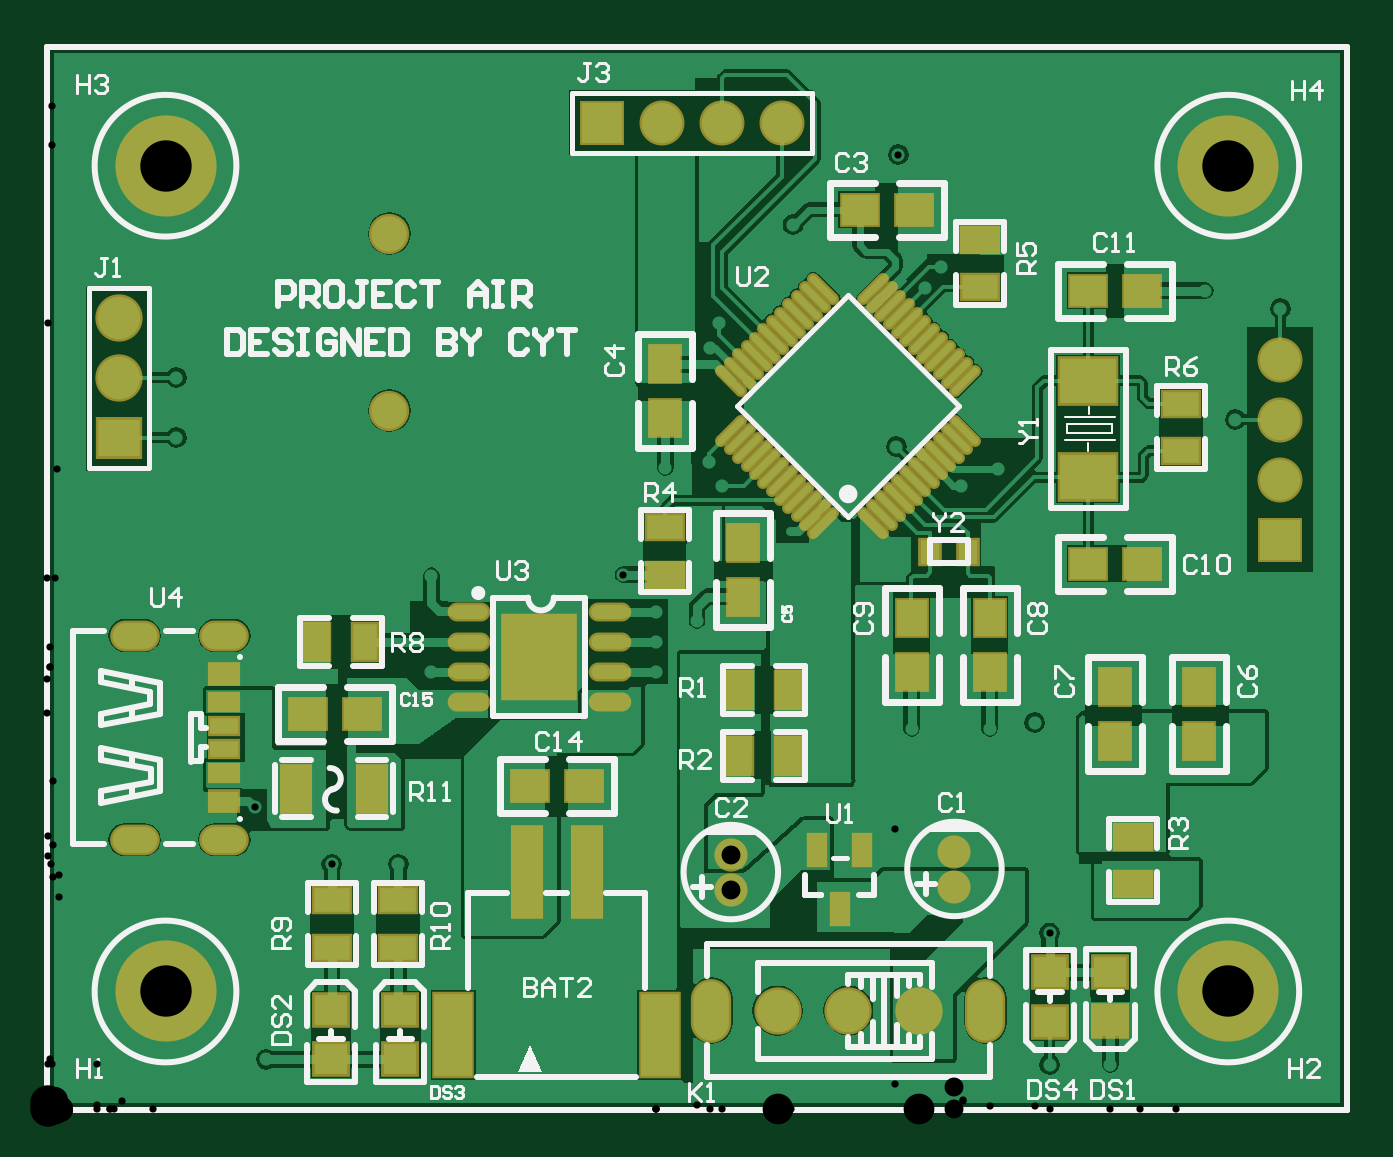
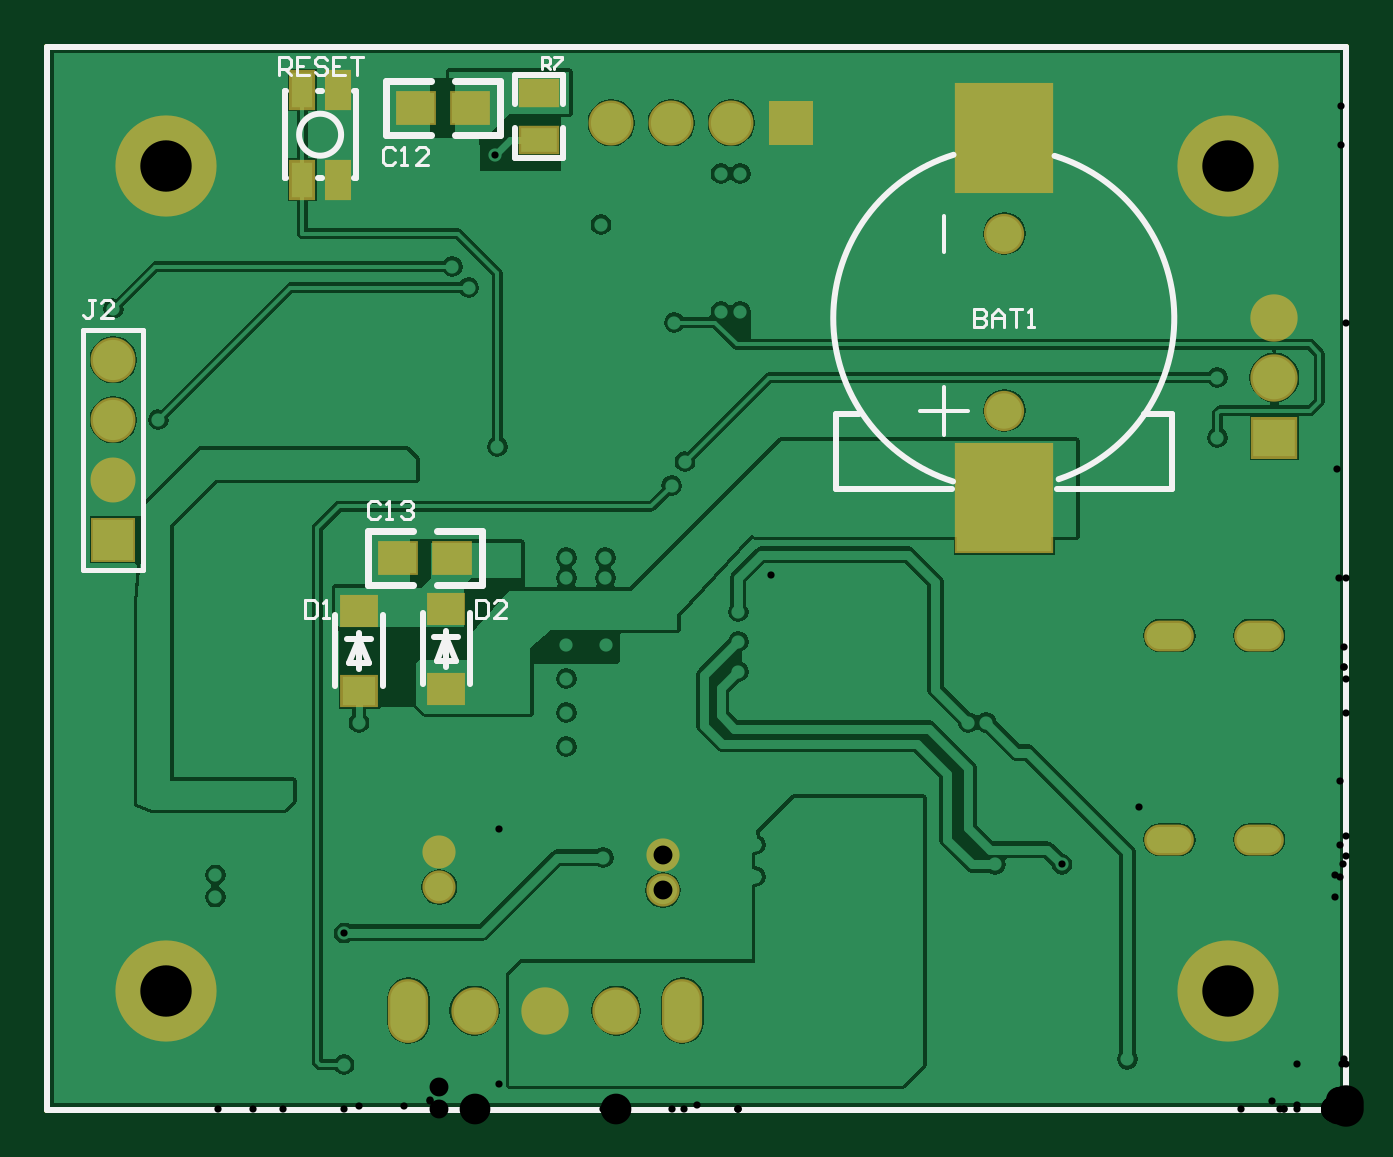
Circuit board: 12 layer files. Board 55.0 x 45.0 mm.
- drill: ProjectAir_Pcb-RoundHoles.TXT (1505 bytes)
- drill: ProjectAir_Pcb-SlotHoles.TXT (374 bytes)
- bottom_copper: ProjectAir_Pcb.GBL (30865 bytes)
- bottom_silk: ProjectAir_Pcb.GBO (4511 bytes)
- paste: ProjectAir_Pcb.GBP (713 bytes)
- bottom_mask: ProjectAir_Pcb.GBS (1577 bytes)
- outline: ProjectAir_Pcb.GKO (333 bytes)
- outline: ProjectAir_Pcb.GM1 (319 bytes)
- top_copper: ProjectAir_Pcb.GTL (40946 bytes)
- top_silk: ProjectAir_Pcb.GTO (22201 bytes)
- paste: ProjectAir_Pcb.GTP (3953 bytes)
- top_mask: ProjectAir_Pcb.GTS (4812 bytes)

=== drill: ProjectAir_Pcb-RoundHoles.TXT ===
M48
;Layer_Color=9474304
;FILE_FORMAT=2:5
INCH,LZ
;TYPE=PLATED
T1F00S00C0.01200
T3F00S00C0.03150
T5F00S00C0.04331
T6F00S00C0.04724
T7F00S00C0.05118
T8F00S00C0.08563
;TYPE=NON_PLATED
T9F00S00C0.05906
%
T01
X0177161Y00075
X01885Y0035425
Y0039114
X01985Y00565
Y00605
Y00645
X0194Y0079
X0188083
X0182167
X017625
X0165Y00915
Y00945
Y00975
X01585Y0106842
X01523Y0104
X0142Y0093
Y009
X0139
Y0093
X013Y0092
Y0088648
X01235
Y0092
X0123374Y00775
X013Y00775
Y0071833
Y0066167
Y00605
X0144045Y00635
X0157045
X0164563Y00645
X0167056Y0029444
Y00075
X0141193Y004282
Y0046781
X0123874Y0042
X00985Y0044167
Y00495
Y0054833
Y0038833
X0073Y0039
Y0042333
Y0045667
Y0049
X00585Y0040874
X0047411
X0034631Y0050369
X00355Y0073789
Y0077
X00395Y0077028
Y008
Y0083
Y0073789
X0064Y0073
X0063Y00645
X006
X00785Y0071
X008225
X0086
Y007525
X008225
X00785
Y00795
X008225
X0086
X0101365Y0078
Y0083
X0108287Y00815
X0101365Y0073
X0095949Y0089173
X0112479Y0104
X0064Y0089
X00365Y0008374
X00215Y0112
Y0122
X0101Y0133
X010425
X0112Y0131182
X0110439Y0127
X011025Y0108
X0103Y0107
X01415Y01105
X0146278Y0137
X0149Y01405
X0152655Y01505
Y01535
X01575
Y01505
X01625Y01635
Y0171
X0141841Y0159159
X012425Y01475
X010425Y0156
X0101
X00835Y0160703
Y0167248
X0193Y01365
X02055Y01335
X0198Y0115
T03
X0113905Y0036574
Y0042484
X0151174Y0043
Y003709
T05
X02055Y0095
Y0105
X01225Y01645
X01125
X01025
X00925
X02055Y0125
Y0115
T06
X0012Y0112
Y0122
Y0132
T07
X0121689Y00165
X01335
X0145311
T08
X0196815Y0019685
X0019685
Y0157315
X0196815
T09
X0057Y01165
Y0146
M30

=== drill: ProjectAir_Pcb-SlotHoles.TXT ===
M48
;Layer_Color=9474304
;FILE_FORMAT=2:5
INCH,LZ
;TYPE=PLATED
T2F00S00C0.02756
T4F00S00C0.03150
;TYPE=NON_PLATED
%
G90
G05
T02
G00X0027925Y0044984
M15
G01X0031075
M16
G00X0027925Y0079
M15
G01X0031075
M16
G00X0012965Y0079
M15
G01X0016114
M16
G00X0012965Y0044984
M15
G01X0016114
M16
T04
G00X0110665Y0018469
M15
G01Y0014532
M16
G00X0156335Y0018469
M15
G01Y0014532
M16
M17
M30

=== bottom_copper: ProjectAir_Pcb.GBL (30865 bytes, source omitted) ===
=== bottom_silk: ProjectAir_Pcb.GBO ===
G04*
G04 #@! TF.GenerationSoftware,Altium Limited,Altium Designer,19.0.10 (269)*
G04*
G04 Layer_Color=32896*
%FSLAX25Y25*%
%MOIN*%
G70*
G01*
G75*
%ADD10C,0.01000*%
%ADD13C,0.00799*%
%ADD14C,0.00800*%
%ADD15C,0.01200*%
%ADD19C,0.00500*%
%ADD65C,0.00600*%
D10*
X48638Y158953D02*
G03*
X47955Y105068I8362J-27053D01*
G01*
X65563Y104691D02*
G03*
X65481Y159135I-8563J27209D01*
G01*
X174547Y162480D02*
G03*
X174547Y162480I-3500J0D01*
G01*
X81294Y115900D02*
X85000D01*
Y103475D02*
Y115900D01*
X65784Y103475D02*
X85000D01*
X29000D02*
X48216D01*
X29000D02*
Y115900D01*
X33726D01*
X148400Y74807D02*
X150000Y78807D01*
X148400Y74807D02*
X151600D01*
X150000Y78807D02*
X151600Y74807D01*
X146063Y70902D02*
Y82713D01*
X153937Y70902D02*
Y82713D01*
X148000Y78807D02*
X152000D01*
X150000Y73807D02*
Y79807D01*
X164563Y73445D02*
Y79445D01*
X162563Y78445D02*
X166563D01*
X168500Y70539D02*
Y82350D01*
X160626Y70539D02*
Y82350D01*
X164563Y78445D02*
X166163Y74445D01*
X162963D02*
X166163D01*
X162963D02*
X164563Y78445D01*
X130484Y158673D02*
X138516D01*
X130484Y172453D02*
X138516Y172453D01*
Y158673D02*
Y163595D01*
X130484Y158673D02*
Y163595D01*
X138516Y167532D02*
Y172453D01*
X130484Y167532D02*
Y172453D01*
X176953Y155197D02*
Y169764D01*
X165142Y155197D02*
Y169764D01*
X176682Y155197D02*
X176953D01*
X170776D02*
X171318D01*
X165142D02*
X165413D01*
X176682Y169764D02*
X176953D01*
X170776D02*
X171318D01*
X165142D02*
X165413D01*
X0Y0D02*
Y177165D01*
Y0D02*
X216535D01*
Y177165D01*
X0D02*
X216535D01*
D13*
X210500Y97500D02*
Y130000D01*
D14*
Y90000D02*
Y97500D01*
X200500Y90000D02*
X210500D01*
X200500D02*
Y130000D01*
X210500D01*
D15*
X155500Y96500D02*
X163000D01*
X155500Y87500D02*
X163000D01*
X144000D02*
X151500D01*
X144000Y96500D02*
X151500D01*
X163000Y87500D02*
Y96500D01*
X144000Y87500D02*
Y96500D01*
X141000Y162500D02*
X148500D01*
X141000Y171500D02*
X148500D01*
X152500D02*
X160000D01*
X152500Y162500D02*
X160000D01*
X141000D02*
Y171500D01*
X160000Y162500D02*
Y171500D01*
D19*
X177868Y172500D02*
Y175499D01*
X176368D01*
X175869Y174999D01*
Y174000D01*
X176368Y173500D01*
X177868D01*
X176868D02*
X175869Y172500D01*
X172870Y175499D02*
X174869D01*
Y172500D01*
X172870D01*
X174869Y174000D02*
X173869D01*
X169871Y174999D02*
X170370Y175499D01*
X171370D01*
X171870Y174999D01*
Y174499D01*
X171370Y174000D01*
X170370D01*
X169871Y173500D01*
Y173000D01*
X170370Y172500D01*
X171370D01*
X171870Y173000D01*
X166872Y175499D02*
X168871D01*
Y172500D01*
X166872D01*
X168871Y174000D02*
X167871D01*
X165872Y175499D02*
X163873D01*
X164872D01*
Y172500D01*
X134000Y173500D02*
Y175499D01*
X133000D01*
X132667Y175166D01*
Y174500D01*
X133000Y174167D01*
X134000D01*
X133334D02*
X132667Y173500D01*
X132001Y175499D02*
X130668D01*
Y175166D01*
X132001Y173833D01*
Y173500D01*
X208501Y134999D02*
X209500D01*
X209000D01*
Y132500D01*
X209500Y132000D01*
X210000D01*
X210500Y132500D01*
X205502Y132000D02*
X207501D01*
X205502Y133999D01*
Y134499D01*
X206001Y134999D01*
X207001D01*
X207501Y134499D01*
X145000Y85015D02*
Y82016D01*
X143500D01*
X143001Y82515D01*
Y84515D01*
X143500Y85015D01*
X145000D01*
X140002Y82016D02*
X142001D01*
X140002Y84015D01*
Y84515D01*
X140501Y85015D01*
X141501D01*
X142001Y84515D01*
X173537Y84999D02*
Y82000D01*
X172037D01*
X171538Y82500D01*
Y84499D01*
X172037Y84999D01*
X173537D01*
X170538Y82000D02*
X169538D01*
X170038D01*
Y84999D01*
X170538Y84499D01*
X161001Y100999D02*
X161501Y101499D01*
X162500D01*
X163000Y100999D01*
Y99000D01*
X162500Y98500D01*
X161501D01*
X161001Y99000D01*
X160001Y98500D02*
X159001D01*
X159501D01*
Y101499D01*
X160001Y100999D01*
X157502D02*
X157002Y101499D01*
X156002D01*
X155502Y100999D01*
Y100499D01*
X156002Y99999D01*
X156502D01*
X156002D01*
X155502Y99500D01*
Y99000D01*
X156002Y98500D01*
X157002D01*
X157502Y99000D01*
X158501Y159999D02*
X159001Y160499D01*
X160000D01*
X160500Y159999D01*
Y158000D01*
X160000Y157500D01*
X159001D01*
X158501Y158000D01*
X157501Y157500D02*
X156501D01*
X157001D01*
Y160499D01*
X157501Y159999D01*
X153002Y157500D02*
X155002D01*
X153002Y159499D01*
Y159999D01*
X153502Y160499D01*
X154502D01*
X155002Y159999D01*
X62100Y133399D02*
Y130400D01*
X60601D01*
X60101Y130900D01*
Y131400D01*
X60601Y131899D01*
X62100D01*
X60601D01*
X60101Y132399D01*
Y132899D01*
X60601Y133399D01*
X62100D01*
X59101Y130400D02*
Y132399D01*
X58101Y133399D01*
X57102Y132399D01*
Y130400D01*
Y131899D01*
X59101D01*
X56102Y133399D02*
X54103D01*
X55102D01*
Y130400D01*
X53103D02*
X52103D01*
X52603D01*
Y133399D01*
X53103Y132899D01*
D65*
X67000Y143000D02*
Y149000D01*
X63000Y116500D02*
X71000D01*
X67000Y112500D02*
Y120500D01*
M02*

=== paste: ProjectAir_Pcb.GBP ===
G04*
G04 #@! TF.GenerationSoftware,Altium Limited,Altium Designer,19.0.10 (269)*
G04*
G04 Layer_Color=128*
%FSLAX25Y25*%
%MOIN*%
G70*
G01*
G75*
%ADD10C,0.01000*%
%ADD24R,0.06102X0.03937*%
%ADD26R,0.06000X0.05000*%
%ADD87R,0.15748X0.17717*%
%ADD88R,0.05512X0.04724*%
%ADD89R,0.03543X0.05906*%
D10*
X0Y0D02*
Y177165D01*
Y0D02*
X216535D01*
Y177165D01*
X0D02*
X216535D01*
D24*
X134500Y169500D02*
D03*
Y161626D02*
D03*
D26*
X158000Y92000D02*
D03*
X149000D02*
D03*
X146000Y167000D02*
D03*
X155000D02*
D03*
D87*
X57000Y161900D02*
D03*
Y101900D02*
D03*
D88*
X150000Y83500D02*
D03*
Y70114D02*
D03*
X164563Y69752D02*
D03*
Y83138D02*
D03*
D89*
X174000Y155000D02*
D03*
Y169961D02*
D03*
X168094D02*
D03*
Y155000D02*
D03*
M02*

=== bottom_mask: ProjectAir_Pcb.GBS ===
G04*
G04 #@! TF.GenerationSoftware,Altium Limited,Altium Designer,19.0.10 (269)*
G04*
G04 Layer_Color=16711935*
%FSLAX25Y25*%
%MOIN*%
G70*
G01*
G75*
%ADD10C,0.01000*%
%ADD41R,0.06902X0.04737*%
%ADD43R,0.06800X0.05800*%
%ADD54C,0.06706*%
%ADD55C,0.07493*%
%ADD56R,0.07493X0.07493*%
%ADD57C,0.16863*%
%ADD58R,0.07887X0.07000*%
%ADD59C,0.07887*%
%ADD60O,0.06706X0.10639*%
%ADD61R,0.07493X0.07493*%
%ADD62O,0.08276X0.05131*%
%ADD63C,0.05524*%
%ADD90R,0.16548X0.18517*%
%ADD91R,0.06312X0.05524*%
%ADD92R,0.04343X0.06706*%
D10*
X0Y0D02*
Y177165D01*
Y0D02*
X216535D01*
Y177165D01*
X0D02*
X216535D01*
D41*
X134500Y169500D02*
D03*
Y161626D02*
D03*
D43*
X158000Y92000D02*
D03*
X149000D02*
D03*
X146000Y167000D02*
D03*
X155000D02*
D03*
D54*
X57000Y146000D02*
D03*
Y116500D02*
D03*
D55*
X205500Y125000D02*
D03*
Y115000D02*
D03*
Y105000D02*
D03*
X102500Y164500D02*
D03*
X112500D02*
D03*
X122500D02*
D03*
D56*
X205500Y95000D02*
D03*
D57*
X196815Y19685D02*
D03*
X19685D02*
D03*
Y157315D02*
D03*
X196815D02*
D03*
D58*
X12000Y112000D02*
D03*
D59*
Y122000D02*
D03*
Y132000D02*
D03*
X145311Y16500D02*
D03*
X133500D02*
D03*
X121689D02*
D03*
D60*
X156335Y16500D02*
D03*
X110665Y16500D02*
D03*
D61*
X92500Y164500D02*
D03*
D62*
X14540Y44984D02*
D03*
Y79000D02*
D03*
X29500Y44984D02*
D03*
Y79000D02*
D03*
D63*
X113905Y42484D02*
D03*
Y36574D02*
D03*
X151174Y43000D02*
D03*
Y37090D02*
D03*
D90*
X57000Y161900D02*
D03*
Y101900D02*
D03*
D91*
X150000Y83500D02*
D03*
Y70114D02*
D03*
X164563Y69752D02*
D03*
Y83138D02*
D03*
D92*
X174000Y155000D02*
D03*
Y169961D02*
D03*
X168094D02*
D03*
Y155000D02*
D03*
M02*

=== outline: ProjectAir_Pcb.GKO ===
G04*
G04 #@! TF.GenerationSoftware,Altium Limited,Altium Designer,19.0.10 (269)*
G04*
G04 Layer_Color=16711935*
%FSLAX25Y25*%
%MOIN*%
G70*
G01*
G75*
%ADD10C,0.01000*%
D10*
X0Y177165D02*
X216535D01*
Y0D02*
Y177165D01*
X0Y0D02*
X216535D01*
X0D02*
Y177165D01*
X0Y0D02*
Y177165D01*
Y0D02*
X216535D01*
Y177165D01*
X0D02*
X216535D01*
M02*

=== outline: ProjectAir_Pcb.GM1 ===
G04*
G04 #@! TF.GenerationSoftware,Altium Limited,Altium Designer,19.0.10 (269)*
G04*
G04 Layer_Color=16711935*
%FSLAX25Y25*%
%MOIN*%
G70*
G01*
G75*
%ADD10C,0.01000*%
D10*
X0Y0D02*
Y177165D01*
Y0D02*
X216535D01*
Y177165D01*
X0D02*
X216535D01*
X0Y0D02*
Y177165D01*
Y0D02*
X216535D01*
Y177165D01*
X0D02*
X216535D01*
M02*

=== top_copper: ProjectAir_Pcb.GTL (40946 bytes, source omitted) ===
=== top_silk: ProjectAir_Pcb.GTO (22201 bytes, source omitted) ===
=== paste: ProjectAir_Pcb.GTP ===
G04*
G04 #@! TF.GenerationSoftware,Altium Limited,Altium Designer,19.0.10 (269)*
G04*
G04 Layer_Color=8421504*
%FSLAX25Y25*%
%MOIN*%
G70*
G01*
G75*
%ADD10C,0.01000*%
%ADD20R,0.03150X0.03937*%
%ADD21R,0.05000X0.06000*%
G04:AMPARAMS|DCode=22|XSize=59.06mil|YSize=11.81mil|CornerRadius=0mil|HoleSize=0mil|Usage=FLASHONLY|Rotation=225.000|XOffset=0mil|YOffset=0mil|HoleType=Round|Shape=Round|*
%AMOVALD22*
21,1,0.04724,0.01181,0.00000,0.00000,225.0*
1,1,0.01181,0.01670,0.01670*
1,1,0.01181,-0.01670,-0.01670*
%
%ADD22OVALD22*%

G04:AMPARAMS|DCode=23|XSize=59.06mil|YSize=11.81mil|CornerRadius=0mil|HoleSize=0mil|Usage=FLASHONLY|Rotation=315.000|XOffset=0mil|YOffset=0mil|HoleType=Round|Shape=Round|*
%AMOVALD23*
21,1,0.04724,0.01181,0.00000,0.00000,315.0*
1,1,0.01181,-0.01670,0.01670*
1,1,0.01181,0.01670,-0.01670*
%
%ADD23OVALD23*%

%ADD24R,0.06102X0.03937*%
%ADD25R,0.03937X0.06102*%
%ADD26R,0.06000X0.05000*%
%ADD27O,0.06291X0.02362*%
%ADD28R,0.11811X0.13779*%
%ADD29R,0.04724X0.07480*%
%ADD30R,0.04724X0.03150*%
%ADD31R,0.04724X0.02756*%
%ADD32R,0.05510X0.05120*%
%ADD33R,0.04724X0.14961*%
%ADD34R,0.06299X0.13780*%
%ADD35R,0.02756X0.04921*%
%ADD36R,0.09449X0.07480*%
D10*
X0Y0D02*
Y177165D01*
Y0D02*
X216535D01*
Y177165D01*
X0D02*
X216535D01*
D20*
X153426Y93000D02*
D03*
X147125D02*
D03*
D21*
X103000Y124222D02*
D03*
Y115222D02*
D03*
X116000Y94500D02*
D03*
Y85500D02*
D03*
X144045Y82000D02*
D03*
Y73000D02*
D03*
X157045Y82000D02*
D03*
Y73000D02*
D03*
X177872Y61500D02*
D03*
Y70500D02*
D03*
X191878Y61500D02*
D03*
Y70500D02*
D03*
D22*
X129324Y97775D02*
D03*
X127932Y99167D02*
D03*
X126540Y100559D02*
D03*
X125148Y101951D02*
D03*
X123756Y103343D02*
D03*
X122364Y104735D02*
D03*
X120972Y106127D02*
D03*
X119580Y107519D02*
D03*
X118189Y108911D02*
D03*
X116796Y110302D02*
D03*
X115405Y111695D02*
D03*
X114013Y113086D02*
D03*
X137676Y136749D02*
D03*
X139068Y135357D02*
D03*
X140460Y133965D02*
D03*
X141852Y132574D02*
D03*
X143244Y131181D02*
D03*
X144636Y129790D02*
D03*
X146028Y128397D02*
D03*
X147420Y127006D02*
D03*
X148811Y125613D02*
D03*
X150204Y124222D02*
D03*
X151595Y122829D02*
D03*
X152988Y121438D02*
D03*
D23*
X114013Y121438D02*
D03*
X115405Y122830D02*
D03*
X116797Y124222D02*
D03*
X118189Y125614D02*
D03*
X119581Y127006D02*
D03*
X120972Y128398D02*
D03*
X122365Y129790D02*
D03*
X123757Y131182D02*
D03*
X125149Y132574D02*
D03*
X126540Y133966D02*
D03*
X127933Y135357D02*
D03*
X129324Y136750D02*
D03*
X152987Y113086D02*
D03*
X151595Y111694D02*
D03*
X150203Y110302D02*
D03*
X148811Y108910D02*
D03*
X147419Y107518D02*
D03*
X146028Y106126D02*
D03*
X144635Y104735D02*
D03*
X143244Y103342D02*
D03*
X141851Y101951D02*
D03*
X140460Y100558D02*
D03*
X139067Y99167D02*
D03*
X137676Y97775D02*
D03*
D24*
X103000Y89173D02*
D03*
Y97047D02*
D03*
X47411Y34874D02*
D03*
Y27000D02*
D03*
X58500Y34874D02*
D03*
Y27000D02*
D03*
X180878Y37626D02*
D03*
Y45500D02*
D03*
X188878Y117676D02*
D03*
Y109802D02*
D03*
X155500Y145000D02*
D03*
Y137126D02*
D03*
D25*
X123374Y70000D02*
D03*
X115500D02*
D03*
X123374Y59000D02*
D03*
X115500D02*
D03*
X45000Y78000D02*
D03*
X52874D02*
D03*
D26*
X80500Y53869D02*
D03*
X89500D02*
D03*
X52500Y66000D02*
D03*
X43500D02*
D03*
X173500Y91000D02*
D03*
X182500D02*
D03*
X173500Y136500D02*
D03*
X182500D02*
D03*
X135352Y150000D02*
D03*
X144351D02*
D03*
D27*
X93811Y68000D02*
D03*
Y73000D02*
D03*
Y78000D02*
D03*
Y83000D02*
D03*
X70189Y68000D02*
D03*
Y73000D02*
D03*
Y78000D02*
D03*
Y83000D02*
D03*
D28*
X82000Y75500D02*
D03*
D29*
X54098Y53500D02*
D03*
X41500D02*
D03*
D30*
X29500Y72622D02*
D03*
Y51362D02*
D03*
D31*
Y67898D02*
D03*
Y63961D02*
D03*
Y60024D02*
D03*
Y56087D02*
D03*
D32*
X58844Y8374D02*
D03*
Y16644D02*
D03*
X47311Y8374D02*
D03*
Y16644D02*
D03*
X177161Y23000D02*
D03*
Y14730D02*
D03*
X167056Y22890D02*
D03*
Y14620D02*
D03*
D33*
X79854Y39614D02*
D03*
X89854D02*
D03*
D34*
X102059Y12449D02*
D03*
X67650Y12449D02*
D03*
D35*
X132074Y33480D02*
D03*
X128334Y43320D02*
D03*
X135814D02*
D03*
D36*
X173500Y121500D02*
D03*
Y105358D02*
D03*
M02*

=== top_mask: ProjectAir_Pcb.GTS ===
G04*
G04 #@! TF.GenerationSoftware,Altium Limited,Altium Designer,19.0.10 (269)*
G04*
G04 Layer_Color=8388736*
%FSLAX25Y25*%
%MOIN*%
G70*
G01*
G75*
%ADD10C,0.01000*%
%ADD37R,0.03950X0.04737*%
%ADD38R,0.05800X0.06800*%
G04:AMPARAMS|DCode=39|XSize=67.06mil|YSize=19.81mil|CornerRadius=0mil|HoleSize=0mil|Usage=FLASHONLY|Rotation=225.000|XOffset=0mil|YOffset=0mil|HoleType=Round|Shape=Round|*
%AMOVALD39*
21,1,0.04724,0.01981,0.00000,0.00000,225.0*
1,1,0.01981,0.01670,0.01670*
1,1,0.01981,-0.01670,-0.01670*
%
%ADD39OVALD39*%

G04:AMPARAMS|DCode=40|XSize=67.06mil|YSize=19.81mil|CornerRadius=0mil|HoleSize=0mil|Usage=FLASHONLY|Rotation=315.000|XOffset=0mil|YOffset=0mil|HoleType=Round|Shape=Round|*
%AMOVALD40*
21,1,0.04724,0.01981,0.00000,0.00000,315.0*
1,1,0.01981,-0.01670,0.01670*
1,1,0.01981,0.01670,-0.01670*
%
%ADD40OVALD40*%

%ADD41R,0.06902X0.04737*%
%ADD42R,0.04737X0.06902*%
%ADD43R,0.06800X0.05800*%
%ADD44O,0.07091X0.03162*%
%ADD45R,0.12611X0.14579*%
%ADD46R,0.05524X0.08280*%
%ADD47R,0.05524X0.03950*%
%ADD48R,0.05524X0.03556*%
%ADD49R,0.06310X0.05920*%
%ADD50R,0.05524X0.15761*%
%ADD51R,0.07099X0.14580*%
%ADD52R,0.03556X0.05721*%
%ADD53R,0.10249X0.08280*%
%ADD54C,0.06706*%
%ADD55C,0.07493*%
%ADD56R,0.07493X0.07493*%
%ADD57C,0.16863*%
%ADD58R,0.07887X0.07000*%
%ADD59C,0.07887*%
%ADD60O,0.06706X0.10639*%
%ADD61R,0.07493X0.07493*%
%ADD62O,0.08276X0.05131*%
%ADD63C,0.05524*%
D10*
X0Y0D02*
Y177165D01*
Y0D02*
X216535D01*
Y177165D01*
X0D02*
X216535D01*
D37*
X153426Y93000D02*
D03*
X147125D02*
D03*
D38*
X103000Y124222D02*
D03*
Y115222D02*
D03*
X116000Y94500D02*
D03*
Y85500D02*
D03*
X144045Y82000D02*
D03*
Y73000D02*
D03*
X157045Y82000D02*
D03*
Y73000D02*
D03*
X177872Y61500D02*
D03*
Y70500D02*
D03*
X191878Y61500D02*
D03*
Y70500D02*
D03*
D39*
X129324Y97775D02*
D03*
X127932Y99167D02*
D03*
X126540Y100559D02*
D03*
X125148Y101951D02*
D03*
X123756Y103343D02*
D03*
X122364Y104735D02*
D03*
X120972Y106127D02*
D03*
X119580Y107519D02*
D03*
X118189Y108911D02*
D03*
X116796Y110302D02*
D03*
X115405Y111695D02*
D03*
X114013Y113086D02*
D03*
X137676Y136749D02*
D03*
X139068Y135357D02*
D03*
X140460Y133965D02*
D03*
X141852Y132574D02*
D03*
X143244Y131181D02*
D03*
X144636Y129790D02*
D03*
X146028Y128397D02*
D03*
X147420Y127006D02*
D03*
X148811Y125613D02*
D03*
X150204Y124222D02*
D03*
X151595Y122829D02*
D03*
X152988Y121438D02*
D03*
D40*
X114013Y121438D02*
D03*
X115405Y122830D02*
D03*
X116797Y124222D02*
D03*
X118189Y125614D02*
D03*
X119581Y127006D02*
D03*
X120972Y128398D02*
D03*
X122365Y129790D02*
D03*
X123757Y131182D02*
D03*
X125149Y132574D02*
D03*
X126540Y133966D02*
D03*
X127933Y135357D02*
D03*
X129324Y136750D02*
D03*
X152987Y113086D02*
D03*
X151595Y111694D02*
D03*
X150203Y110302D02*
D03*
X148811Y108910D02*
D03*
X147419Y107518D02*
D03*
X146028Y106126D02*
D03*
X144635Y104735D02*
D03*
X143244Y103342D02*
D03*
X141851Y101951D02*
D03*
X140460Y100558D02*
D03*
X139067Y99167D02*
D03*
X137676Y97775D02*
D03*
D41*
X103000Y89173D02*
D03*
Y97047D02*
D03*
X47411Y34874D02*
D03*
Y27000D02*
D03*
X58500Y34874D02*
D03*
Y27000D02*
D03*
X180878Y37626D02*
D03*
Y45500D02*
D03*
X188878Y117676D02*
D03*
Y109802D02*
D03*
X155500Y145000D02*
D03*
Y137126D02*
D03*
D42*
X123374Y70000D02*
D03*
X115500D02*
D03*
X123374Y59000D02*
D03*
X115500D02*
D03*
X45000Y78000D02*
D03*
X52874D02*
D03*
D43*
X80500Y53869D02*
D03*
X89500D02*
D03*
X52500Y66000D02*
D03*
X43500D02*
D03*
X173500Y91000D02*
D03*
X182500D02*
D03*
X173500Y136500D02*
D03*
X182500D02*
D03*
X135352Y150000D02*
D03*
X144351D02*
D03*
D44*
X93811Y68000D02*
D03*
Y73000D02*
D03*
Y78000D02*
D03*
Y83000D02*
D03*
X70189Y68000D02*
D03*
Y73000D02*
D03*
Y78000D02*
D03*
Y83000D02*
D03*
D45*
X82000Y75500D02*
D03*
D46*
X54098Y53500D02*
D03*
X41500D02*
D03*
D47*
X29500Y72622D02*
D03*
Y51362D02*
D03*
D48*
Y67898D02*
D03*
Y63961D02*
D03*
Y60024D02*
D03*
Y56087D02*
D03*
D49*
X58844Y8374D02*
D03*
Y16644D02*
D03*
X47311Y8374D02*
D03*
Y16644D02*
D03*
X177161Y23000D02*
D03*
Y14730D02*
D03*
X167056Y22890D02*
D03*
Y14620D02*
D03*
D50*
X79854Y39614D02*
D03*
X89854D02*
D03*
D51*
X102059Y12449D02*
D03*
X67650Y12449D02*
D03*
D52*
X132074Y33480D02*
D03*
X128334Y43320D02*
D03*
X135814D02*
D03*
D53*
X173500Y121500D02*
D03*
Y105358D02*
D03*
D54*
X57000Y146000D02*
D03*
Y116500D02*
D03*
D55*
X205500Y125000D02*
D03*
Y115000D02*
D03*
Y105000D02*
D03*
X102500Y164500D02*
D03*
X112500D02*
D03*
X122500D02*
D03*
D56*
X205500Y95000D02*
D03*
D57*
X196815Y19685D02*
D03*
X19685D02*
D03*
Y157315D02*
D03*
X196815D02*
D03*
D58*
X12000Y112000D02*
D03*
D59*
Y122000D02*
D03*
Y132000D02*
D03*
X145311Y16500D02*
D03*
X133500D02*
D03*
X121689D02*
D03*
D60*
X156335Y16500D02*
D03*
X110665Y16500D02*
D03*
D61*
X92500Y164500D02*
D03*
D62*
X14540Y44984D02*
D03*
Y79000D02*
D03*
X29500Y44984D02*
D03*
Y79000D02*
D03*
D63*
X113905Y42484D02*
D03*
Y36574D02*
D03*
X151174Y43000D02*
D03*
Y37090D02*
D03*
M02*

